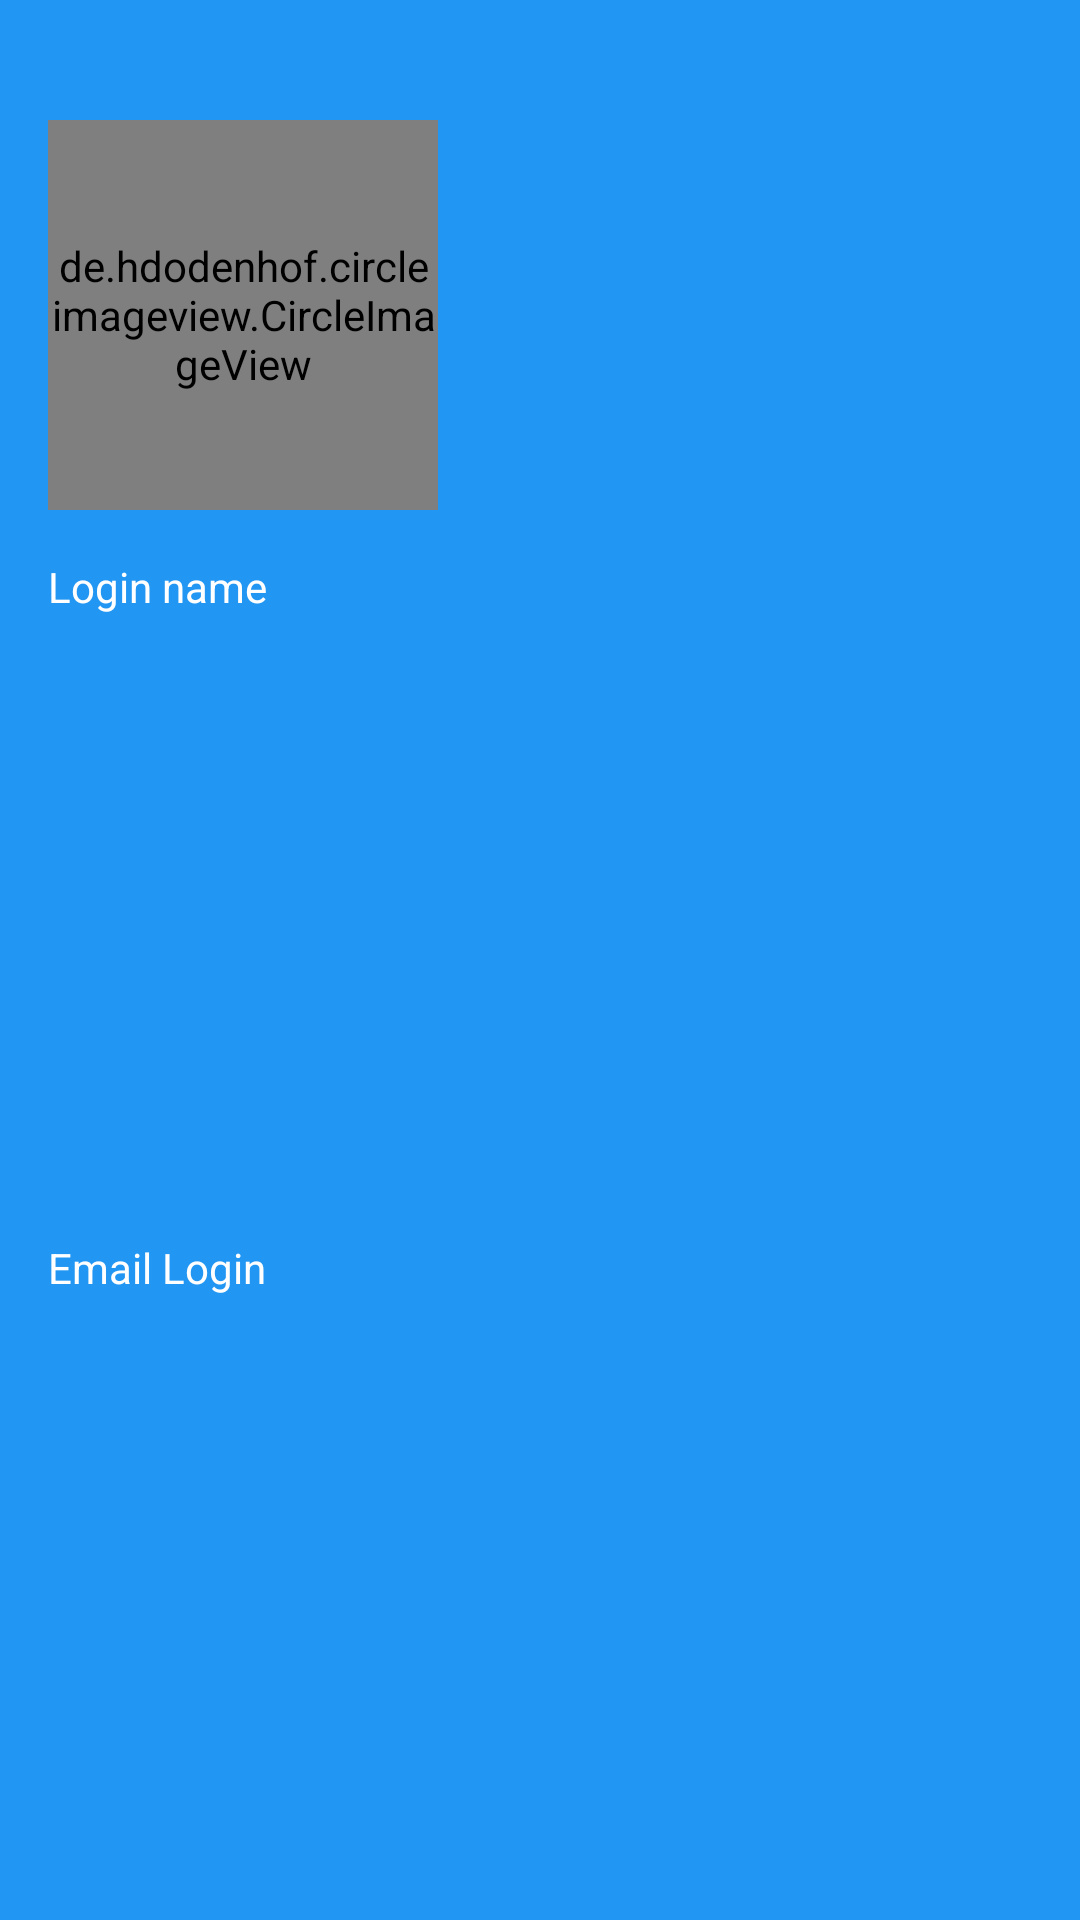

The Android layout XML behind this screen, and the referenced resources:
<!-- AndroidManifest.xml: application theme Theme.BBUSRA05D1App -->
<!-- res/layout/header_menu.xml -->
<?xml version="1.0" encoding="utf-8"?>
<androidx.constraintlayout.widget.ConstraintLayout xmlns:android="http://schemas.android.com/apk/res/android"
    xmlns:app="http://schemas.android.com/apk/res-auto"
    xmlns:tools="http://schemas.android.com/tools"
    android:layout_width="match_parent"
    android:layout_height="wrap_content"
    android:background="@color/Blue">

    <de.hdodenhof.circleimageview.CircleImageView
        android:id="@+id/imgHeaderMenuPhoto"
        android:layout_width="130dp"
        android:layout_height="130dp"
        android:layout_marginStart="16dp"
        android:layout_marginTop="40dp"
        android:src="@drawable/thea"
        app:civ_border_color="@color/white"
        app:civ_border_width="3dp"
        app:layout_constraintStart_toStartOf="parent"
        app:layout_constraintTop_toTopOf="parent" />

    <TextView
        android:id="@+id/tvHeaderMenuLoginName"
        android:layout_width="wrap_content"
        android:layout_height="wrap_content"
        android:layout_marginStart="16dp"
        android:layout_marginTop="16dp"
        android:text="Login name"
        android:textColor="@color/white"
        app:layout_constraintStart_toStartOf="parent"
        app:layout_constraintTop_toBottomOf="@+id/imgHeaderMenuPhoto" />

    <TextView
        android:id="@+id/tvHeaderMenuLoginEmail"
        android:layout_width="wrap_content"
        android:layout_height="wrap_content"
        android:layout_marginStart="16dp"
        android:layout_marginTop="16dp"
        android:layout_marginBottom="16dp"
        android:text="Email Login"
        android:textColor="@color/white"
        app:layout_constraintBottom_toBottomOf="parent"
        app:layout_constraintStart_toStartOf="parent"
        app:layout_constraintTop_toBottomOf="@+id/tvHeaderMenuLoginName" />
</androidx.constraintlayout.widget.ConstraintLayout>
<!-- resources referenced by this layout -->
<resources>
  <color name="Blue">#2196f3</color>
  <color name="white">#FFFFFFFF</color>
  <!-- drawable thea: jpg bitmap (drawable, 81543 bytes) -->
  <style name="Theme.BBUSRA05D1App" parent="Theme.MaterialComponents.DayNight.DarkActionBar">
          
          <item name="colorPrimary">@color/purple_500</item>
          <item name="colorPrimaryVariant">@color/purple_700</item>
          <item name="colorOnPrimary">@color/white</item>
          
          <item name="colorSecondary">@color/teal_200</item>
          <item name="colorSecondaryVariant">@color/teal_700</item>
          <item name="colorOnSecondary">@color/black</item>
          
          <item name="android:statusBarColor">?attr/colorPrimaryVariant</item>
          
      </style>
  <color name="purple_500">#03A9F4</color>
  <color name="purple_700">#078DCA</color>
  <color name="teal_200">#FF03DAC5</color>
  <color name="teal_700">#FF018786</color>
  <color name="black">#FF000000</color>
</resources>
